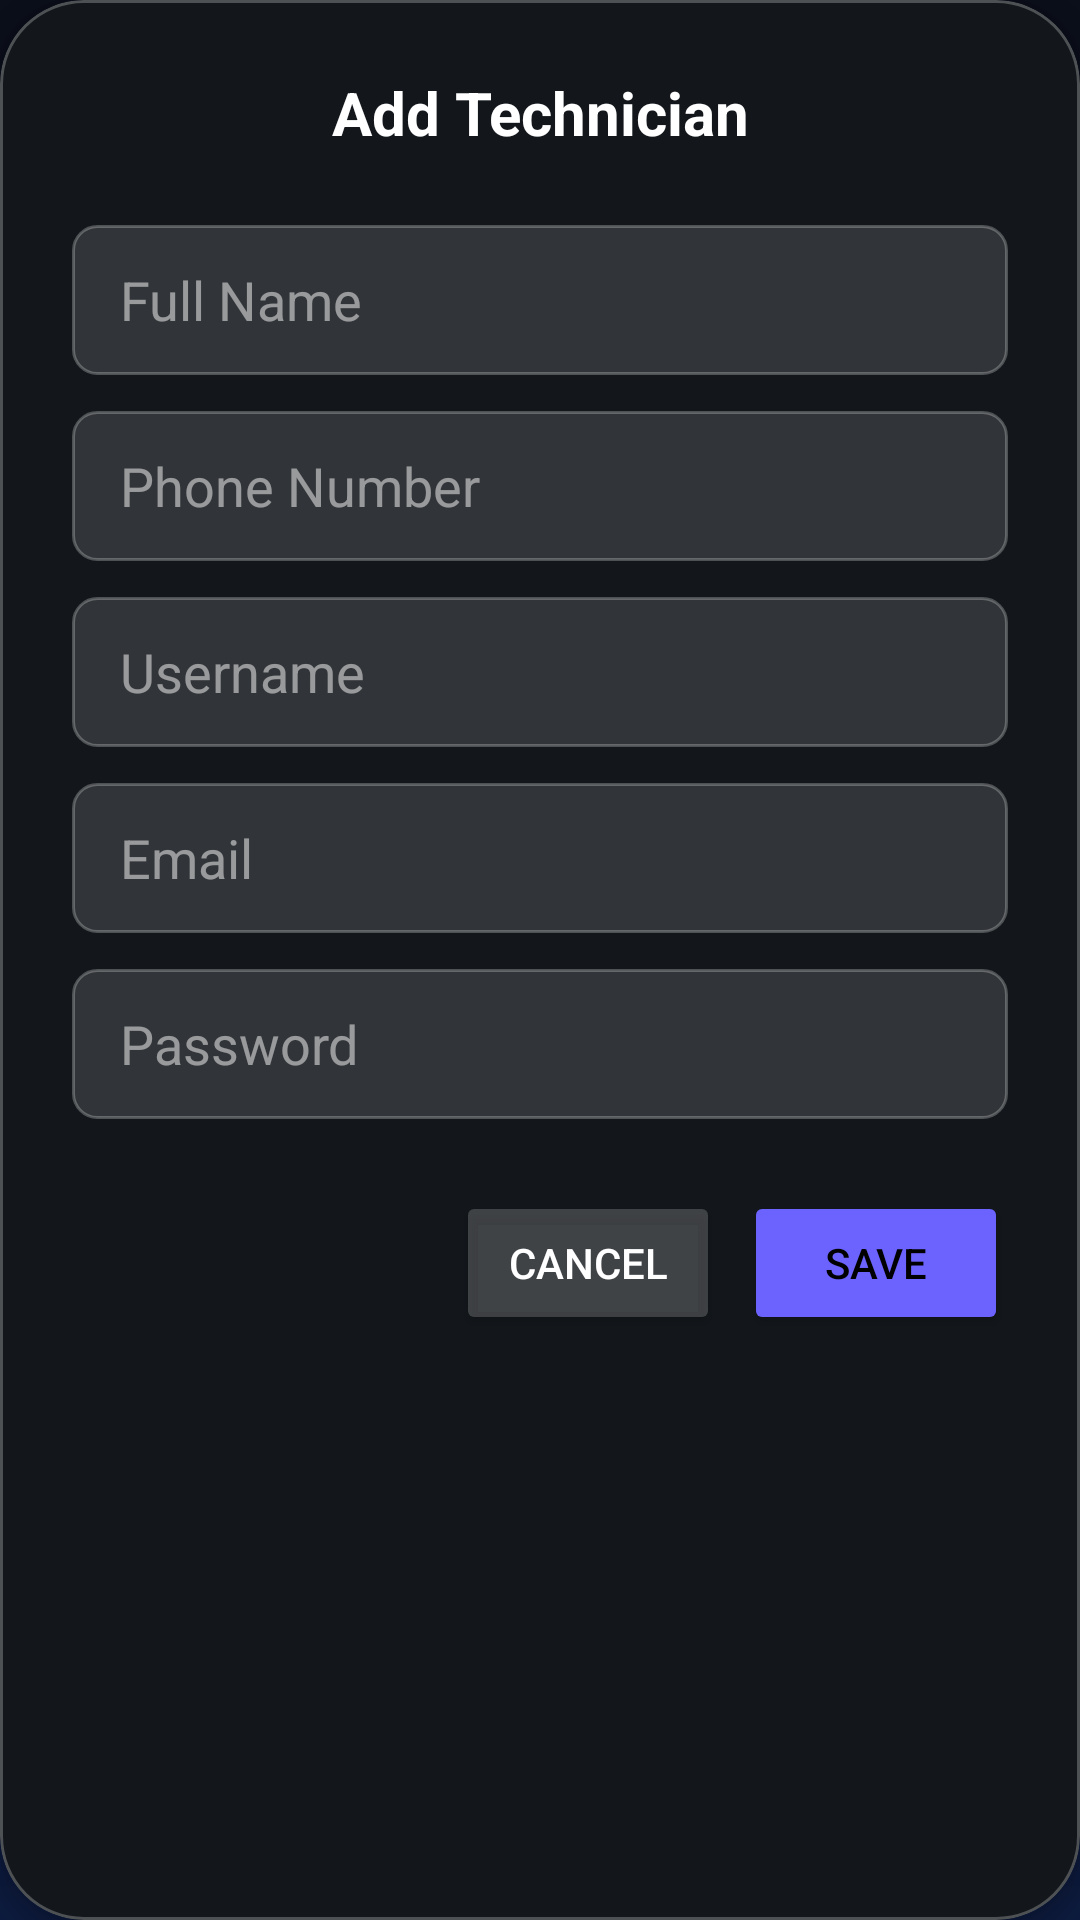

Write the Android layout XML for this screen, with the resource values it uses.
<!-- AndroidManifest.xml: application theme Theme.FixIt_v2 -->
<!-- res/layout/dialog_add_technician.xml -->
<?xml version="1.0" encoding="utf-8"?>
<com.google.android.material.card.MaterialCardView xmlns:android="http://schemas.android.com/apk/res/android"
    xmlns:app="http://schemas.android.com/apk/res-auto"
    xmlns:tools="http://schemas.android.com/tools"
    style="@style/Widget.FixIt.CardView.Glass"
    android:layout_width="match_parent"
    android:layout_height="wrap_content"
    app:cardBackgroundColor="@color/bottom_nav_background"
    app:strokeColor="#40FFFFFF"
    app:strokeWidth="1dp">

    <LinearLayout
        android:layout_width="match_parent"
        android:layout_height="wrap_content"
        android:orientation="vertical"
        android:padding="24dp">

        <TextView
            android:id="@+id/textViewDialogTitle"
            style="@style/TextAppearance.FixIt.Title"
            android:layout_width="match_parent"
            android:layout_height="wrap_content"
            android:text="Add Technician"
            android:textColor="@color/white"
            android:textSize="20sp"
            android:gravity="center"
            android:layout_marginBottom="24dp"/>

        <EditText
            android:id="@+id/editTextName"
            android:layout_width="match_parent"
            android:layout_height="50dp"
            android:background="@drawable/input_field_background"
            android:hint="Full Name"
            android:inputType="textPersonName"
            android:paddingHorizontal="16dp"
            android:textColor="@color/white"
            android:textColorHint="#80FFFFFF" />

        <EditText
            android:id="@+id/editTextPhone"
            android:layout_width="match_parent"
            android:layout_height="50dp"
            android:layout_marginTop="12dp"
            android:background="@drawable/input_field_background"
            android:hint="Phone Number"
            android:inputType="phone"
            android:paddingHorizontal="16dp"
            android:textColor="@color/white"
            android:textColorHint="#80FFFFFF" />

        <EditText
            android:id="@+id/editTextUsername"
            android:layout_width="match_parent"
            android:layout_height="50dp"
            android:layout_marginTop="12dp"
            android:background="@drawable/input_field_background"
            android:hint="Username"
            android:inputType="text"
            android:paddingHorizontal="16dp"
            android:textColor="@color/white"
            android:textColorHint="#80FFFFFF" />

        <EditText
            android:id="@+id/editTextEmail"
            android:layout_width="match_parent"
            android:layout_height="50dp"
            android:layout_marginTop="12dp"
            android:background="@drawable/input_field_background"
            android:hint="Email"
            android:inputType="textEmailAddress"
            android:paddingHorizontal="16dp"
            android:textColor="@color/white"
            android:textColorHint="#80FFFFFF" />

        <EditText
            android:id="@+id/editTextPassword"
            android:layout_width="match_parent"
            android:layout_height="50dp"
            android:layout_marginTop="12dp"
            android:background="@drawable/input_field_background"
            android:hint="Password"
            android:inputType="textPassword"
            android:paddingHorizontal="16dp"
            android:textColor="@color/white"
            android:textColorHint="#80FFFFFF" />

        <LinearLayout
            android:layout_width="match_parent"
            android:layout_height="wrap_content"
            android:orientation="horizontal"
            android:layout_marginTop="24dp"
            android:gravity="end">

            <Button
                android:id="@+id/buttonCancel"
                android:layout_width="wrap_content"
                android:layout_height="wrap_content"
                android:text="Cancel"
                android:textColor="@color/white"
                android:backgroundTint="#30FFFFFF"
                android:layout_marginEnd="8dp" />

            <Button
                android:id="@+id/buttonSave"
                android:layout_width="wrap_content"
                android:layout_height="wrap_content"
                android:text="Save"
                android:textColor="@color/black"
                android:backgroundTint="@color/primary" />

        </LinearLayout>

    </LinearLayout>

</com.google.android.material.card.MaterialCardView>
<!-- resources referenced by this layout -->
<resources>
  <color name="black">#FF000000</color>
  <color name="bottom_nav_background">#13171B</color>
  <color name="primary">#6C63FF</color>
  <color name="white">#FFFFFFFF</color>
  <!-- drawable input_field_background (drawable) -->
  <?xml version="1.0" encoding="utf-8"?>
  <shape xmlns:android="http://schemas.android.com/apk/res/android"
      android:shape="rectangle">
      <solid android:color="#20FFFFFF" /> 
      <corners android:radius="8dp" />
      <stroke
          android:width="1dp"
          android:color="#40FFFFFF" />
  </shape>
  <style name="TextAppearance.FixIt.Title" parent="TextAppearance.MaterialComponents.Headline5">
          <item name="android:textColor">@color/text_primary_dark</item>
          <item name="android:textStyle">bold</item>
      </style>
  <style name="Widget.FixIt.CardView.Glass" parent="Widget.MaterialComponents.CardView">
          <item name="cardCornerRadius">@dimen/corner_radius_large</item>
          <item name="cardElevation">4dp</item>
          <item name="cardBackgroundColor">@android:color/transparent</item> 
      </style>
  <style name="Theme.FixIt_v2" parent="Base.Theme.FixIt_v2" />
  <color name="text_primary_dark">#FFFFFF</color>
  <dimen name="corner_radius_large">28dp</dimen>
  <style name="Base.Theme.FixIt_v2" parent="Theme.Material3.Dark.NoActionBar">
          
          <item name="colorPrimary">@color/primary</item>
          <item name="colorSecondary">@color/secondary</item>
          <item name="android:windowBackground">@drawable/gradient_background</item>
          <item name="android:textViewStyle">@style/Widget.FixIt.TextView</item>
          <item name="alertDialogTheme">@style/AlertDialogTheme</item> 
      </style>
  <color name="secondary">#00E5FF</color>
  <!-- drawable gradient_background (drawable) -->
  <?xml version="1.0" encoding="utf-8"?>
  <shape xmlns:android="http://schemas.android.com/apk/res/android"
      android:shape="rectangle">
      <gradient
          android:type="linear"
          android:angle="-90"
          android:startColor="@color/gradient_start_dark"
          android:centerColor="@color/gradient_center_dark"
          android:endColor="@color/gradient_end_dark" />
  </shape>
  <style name="Widget.FixIt.TextView" parent="Widget.AppCompat.TextView">
          <item name="android:textAppearance">@style/TextAppearance.FixIt.Body</item>
      </style>
  <color name="gradient_start_dark">#0B0F1A</color>
  <color name="gradient_center_dark">#0D0D26</color>
  <color name="gradient_end_dark">#0D1B3E</color>
  <style name="TextAppearance.FixIt.Body" parent="TextAppearance.MaterialComponents.Body1">
          <item name="android:textColor">@color/text_secondary_dark</item>
          <item name="android:alpha">0.8</item>
      </style>
  <!-- drawable glass_card_background (drawable) -->
  <?xml version="1.0" encoding="utf-8"?>
  <shape xmlns:android="http://schemas.android.com/apk/res/android"
      android:shape="rectangle">
      <solid android:color="@color/card_glass_background"/>
      <corners android:radius="@dimen/corner_radius_large"/>
      <stroke android:width="@dimen/card_stroke_width" android:color="@color/card_glass_stroke"/>
  </shape>
  <color name="text_secondary_dark">#A0A4B8</color>
  <style name="AlertDialog.Button" parent="Widget.Material3.Button.TextButton.Dialog">
          <item name="android:textColor">@color/primary</item>
      </style>
  <color name="card_glass_background">#14FFFFFF</color>
  <dimen name="card_stroke_width">1dp</dimen>
  <color name="card_glass_stroke">#33FFFFFF</color>
</resources>
